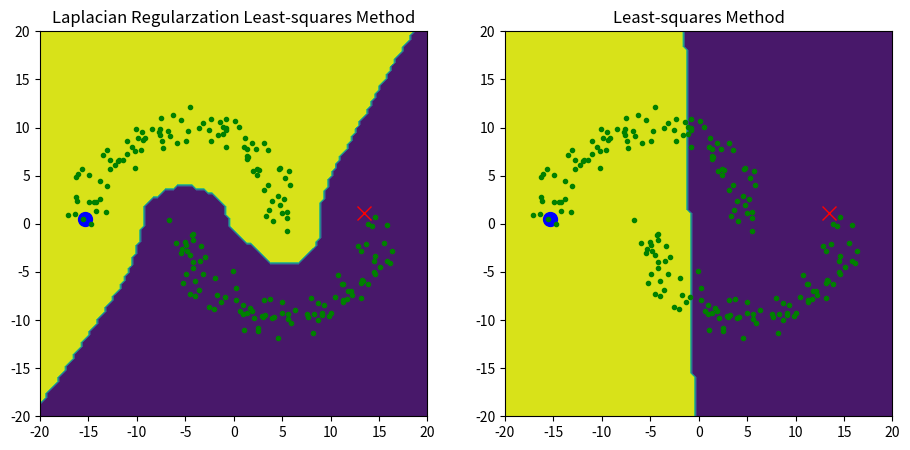

Recreate this plot in Python.
import numpy as np
import matplotlib.pyplot as plt
import math

# データ数
n = 200
a = np.linspace(0, math.pi, int(n / 2))

u_term = np.array([math.cos(i) + 0.5 if j < n / 2 else math.cos(i) \
                   - 0.5 for i, j in zip(np.tile(a, 2), range(n))]).reshape(n, 1)
u_noise = np.random.normal(loc=0, scale=1, size=n).reshape(n, 1)
u = -10 * u_term + u_noise

v_term = np.array([math.sin(i) if j < n / 2 else -math.sin(i) for i, j in \
                   zip(np.tile(a, 2),range(n))]).reshape(n, 1)
v_noise = np.random.normal(loc=0, scale=1, size=n).reshape(n, 1)
v = 10 * v_term + v_noise

x = np.hstack([u, v])
y = np.zeros((n, 1))
y[0], y[-1] = 1, -1

# 横方向の要素二乗和を求める
x2 = np.sum(np.power(x, 2), axis=1).reshape(n, 1)
hh = 2 * pow(1, 2)

k = np.exp(-(np.tile(x2, (1, n)) + np.tile(x2.T, (n, 1)) - 2 \
             * np.dot(x, x.T)) / hh)
w = k

t = np.dot(np.linalg.inv(np.power(k, 2) + 1 * np.identity(n) + \
                         10 * np.dot(k, np.dot(np.diag(np.sum(w, axis=0)) \
                                               -w, k))), np.dot(k, y))
t_2 = t.copy()
t_2[1:-1] = 0

m = 100
X = np.linspace(-20, 20, m).T.reshape(m, 1)
X2 = np.power(X, 2)
U = np.exp(-(np.tile(np.power(u, 2), (1, m)) + np.tile(X2.T, (n, 1)) \
             - 2 * np.dot(u, X.T)) / hh)
V = np.exp(-(np.tile(np.power(v, 2), (1, m)) + np.tile(X2.T, (n, 1)) \
             - 2 * np.dot(v, X.T)) / hh)

fig, ax = plt.subplots(1, 2, figsize=(11, 5))

ax[0].contourf(np.tile(X.T, (m, 1)), np.tile(X, (1, m)), \
            np.sign(np.dot(V.T, np.multiply(U, np.tile(t, (1, m))))))

ax[1].contourf(np.tile(X.T, (m, 1)), np.tile(X, (1, m)), \
            np.sign(np.dot(V.T, np.multiply(U, np.tile(t_2, (1, m))))))

xmin, xmax, ymin, ymax = -20, 20, -20, 20
ax[0].set_xlim(xmin, xmax)
ax[0].set_ylim(ymin, ymax)

ax[1].set_xlim(xmin, xmax)
ax[1].set_ylim(ymin, ymax)

ax[0].set_title("Laplacian Regularzation Least-squares Method")
ax[1].set_title("Least-squares Method")

ax[0].plot(x[0, 0], x[0, 1], marker="o", color="b", ms=10)
ax[0].plot(x[-1, 0], x[-1, 1], marker="x", color="r", ms=10)

ax[1].plot(x[0, 0], x[0, 1], marker="o", color="b", ms=10)
ax[1].plot(x[-1, 0], x[-1, 1], marker="x", color="r", ms=10)

for i in range(n-2):
    ax[0].plot(x[i+1, 0], x[i+1, 1], marker="o", color="g", ms=3)
    ax[1].plot(x[i+1, 0], x[i+1, 1], marker="o", color="g", ms=3)
plt.show()
